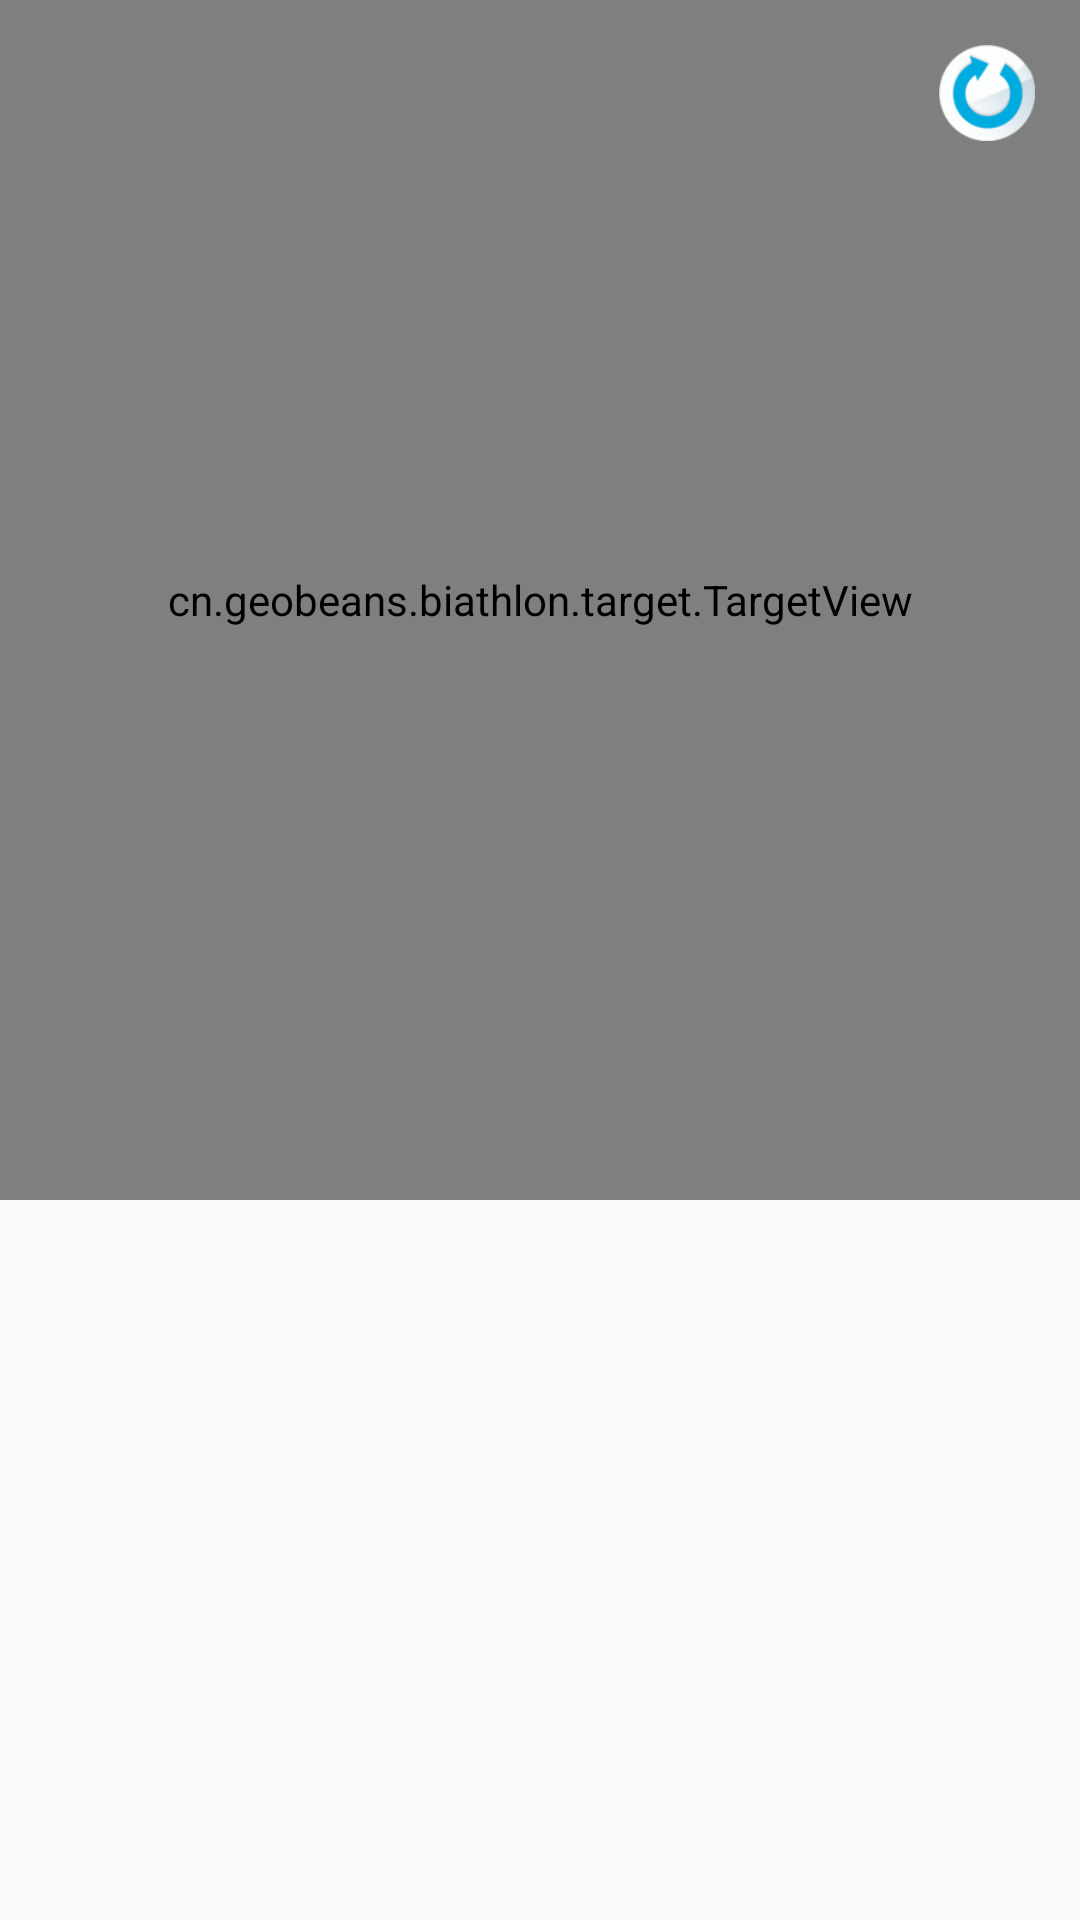

Reconstruct the res/layout file that produces this screen, plus the resources it refers to.
<!-- AndroidManifest.xml: application theme AppTheme -->
<!-- res/layout/sample_target_view.xml -->
<FrameLayout xmlns:android="http://schemas.android.com/apk/res/android"
    xmlns:app="http://schemas.android.com/apk/res-auto"
    android:layout_width="match_parent"
    android:layout_height="match_parent"
    >

    <cn.geobeans.biathlon.target.TargetView
        android:id = "@+id/target_1"
        style="@style/Widget.AppTheme.MyView"
        android:layout_width="match_parent"
        android:layout_height="400dp"

        app:exampleDimension="24sp"
        app:exampleDrawable="@android:drawable/ic_menu_add"
        app:exampleString="Hello, TargetView" />

    <ImageButton
        android:layout_width="32dp"
        android:layout_height="32dp"
        android:layout_gravity="top|right"
        android:layout_margin="15dp"
        android:background="@null"
        android:scaleType="fitCenter"
        android:src="@drawable/ic_restore" />
</FrameLayout>
<!-- resources referenced by this layout -->
<resources>
  <!-- drawable ic_restore: png bitmap (drawable, 5856 bytes) -->
  <style name="Widget.AppTheme.MyView" parent="">
          <item name="android:background">@color/gray_400</item>
          <item name="exampleColor">@color/light_blue_400</item>
      </style>
  <style name="AppTheme" parent="Theme.AppCompat.Light.DarkActionBar">
          
          <item name="colorPrimary">@color/colorPrimary</item>
          <item name="colorPrimaryDark">@color/colorPrimaryDark</item>
          <item name="colorAccent">@color/colorAccent</item>
      </style>
  <color name="gray_400">#FFBDBDBD</color>
  <color name="light_blue_400">#FF29B6F6</color>
  <color name="colorPrimary">#173E8E</color>
  <color name="colorPrimaryDark">#173E8E</color>
  <color name="colorAccent">#03DAC5</color>
</resources>
